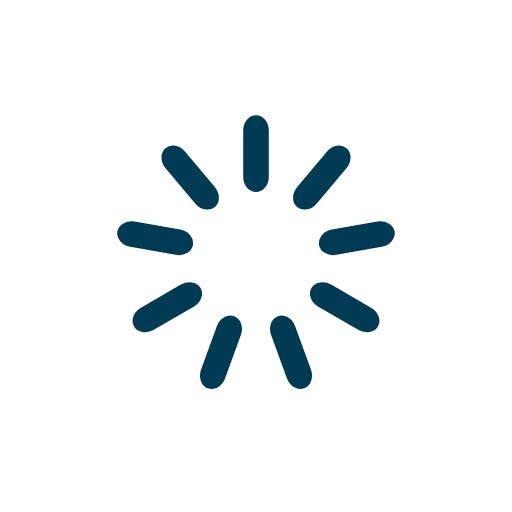
t = 0.00 s
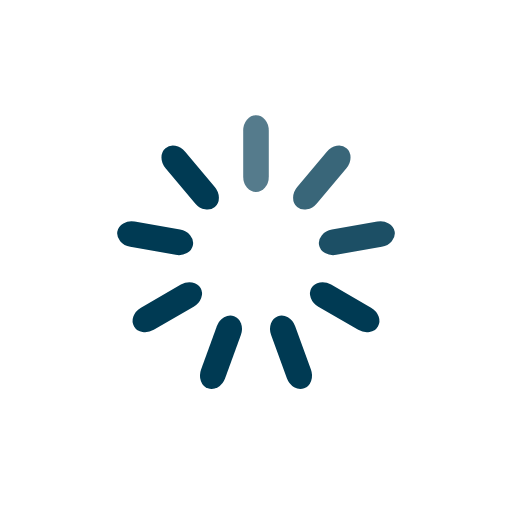
t = 0.33 s
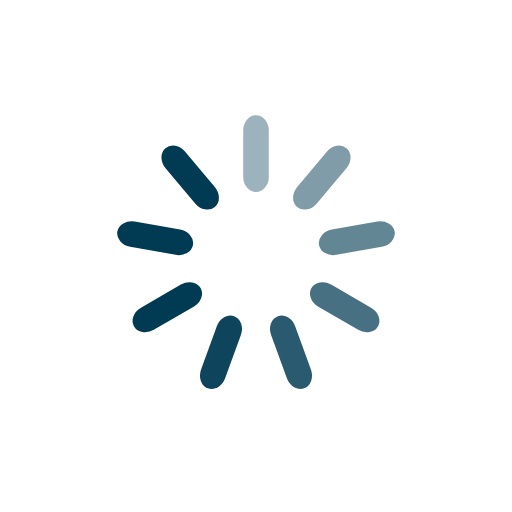
t = 0.61 s
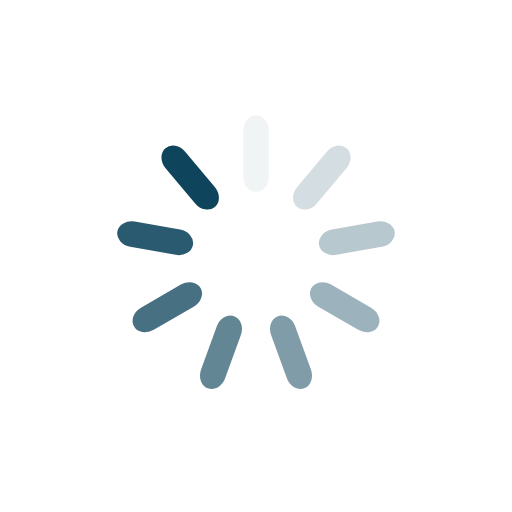
t = 0.94 s
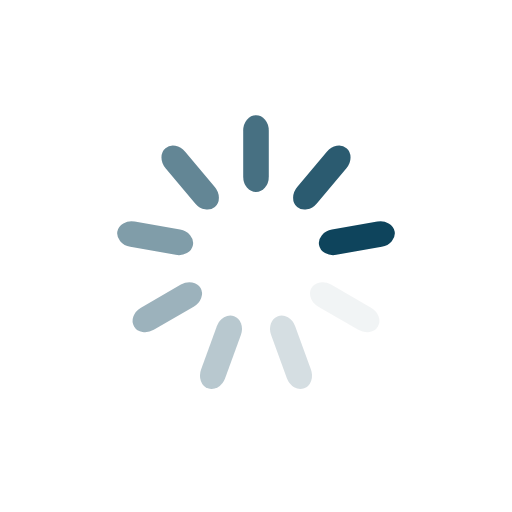
t = 1.28 s
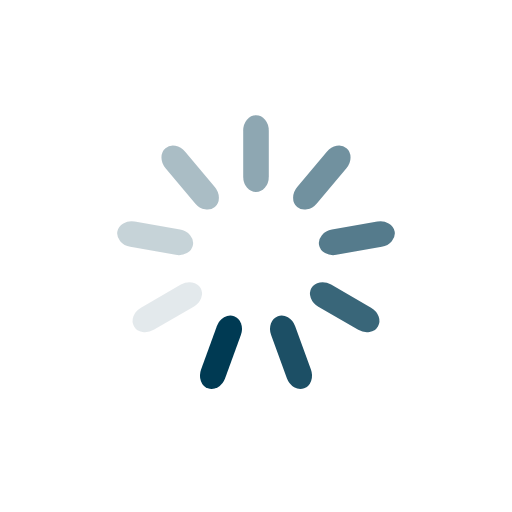
t = 1.56 s

The animated SVG that drew these frames (rendered in a browser with its animation timeline set to each time). Animation: 9 SMIL elements (animate=9); one cycle of 1.89 s, repeats indefinitely.

<svg width='120px' height='120px' xmlns="http://www.w3.org/2000/svg" viewBox="0 0 100 100" preserveAspectRatio="xMidYMid" class="uil-default"><rect x="0" y="0" width="100" height="100" fill="none" class="bk"></rect><rect  x='47.5' y='42.5' width='5' height='15' rx='3' ry='3' fill='#003a53' transform='rotate(0 50 50) translate(0 -20)'>  <animate attributeName='opacity' from='1' to='0' dur='1s' begin='0s' repeatCount='indefinite'/></rect><rect  x='47.5' y='42.5' width='5' height='15' rx='3' ry='3' fill='#003a53' transform='rotate(40 50 50) translate(0 -20)'>  <animate attributeName='opacity' from='1' to='0' dur='1s' begin='0.1111111111111111s' repeatCount='indefinite'/></rect><rect  x='47.5' y='42.5' width='5' height='15' rx='3' ry='3' fill='#003a53' transform='rotate(80 50 50) translate(0 -20)'>  <animate attributeName='opacity' from='1' to='0' dur='1s' begin='0.2222222222222222s' repeatCount='indefinite'/></rect><rect  x='47.5' y='42.5' width='5' height='15' rx='3' ry='3' fill='#003a53' transform='rotate(120 50 50) translate(0 -20)'>  <animate attributeName='opacity' from='1' to='0' dur='1s' begin='0.3333333333333333s' repeatCount='indefinite'/></rect><rect  x='47.5' y='42.5' width='5' height='15' rx='3' ry='3' fill='#003a53' transform='rotate(160 50 50) translate(0 -20)'>  <animate attributeName='opacity' from='1' to='0' dur='1s' begin='0.4444444444444444s' repeatCount='indefinite'/></rect><rect  x='47.5' y='42.5' width='5' height='15' rx='3' ry='3' fill='#003a53' transform='rotate(200 50 50) translate(0 -20)'>  <animate attributeName='opacity' from='1' to='0' dur='1s' begin='0.5555555555555556s' repeatCount='indefinite'/></rect><rect  x='47.5' y='42.5' width='5' height='15' rx='3' ry='3' fill='#003a53' transform='rotate(240 50 50) translate(0 -20)'>  <animate attributeName='opacity' from='1' to='0' dur='1s' begin='0.6666666666666666s' repeatCount='indefinite'/></rect><rect  x='47.5' y='42.5' width='5' height='15' rx='3' ry='3' fill='#003a53' transform='rotate(280 50 50) translate(0 -20)'>  <animate attributeName='opacity' from='1' to='0' dur='1s' begin='0.7777777777777778s' repeatCount='indefinite'/></rect><rect  x='47.5' y='42.5' width='5' height='15' rx='3' ry='3' fill='#003a53' transform='rotate(320 50 50) translate(0 -20)'>  <animate attributeName='opacity' from='1' to='0' dur='1s' begin='0.8888888888888888s' repeatCount='indefinite'/></rect></svg>
